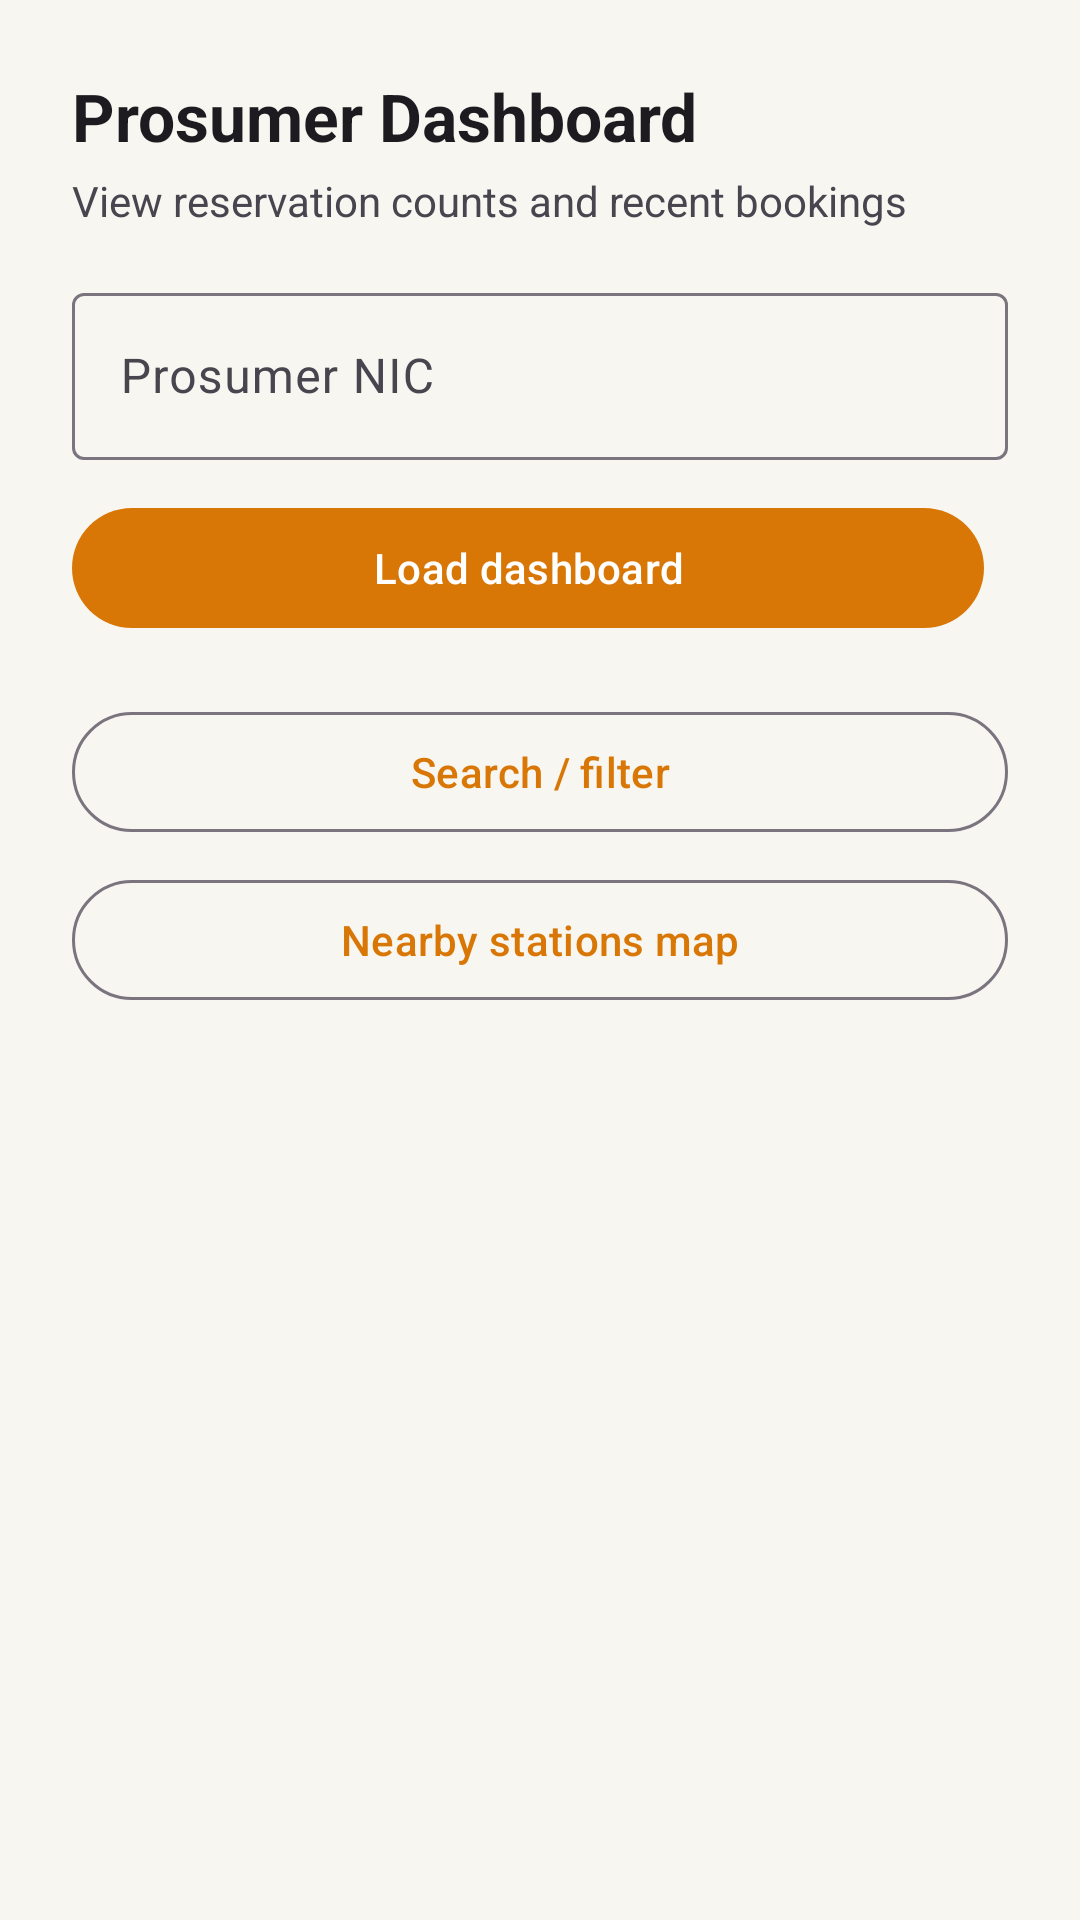

Write the Android layout XML for this screen, with the resource values it uses.
<!-- AndroidManifest.xml: application theme Theme.SmartSolarMicrogridTradingSystem -->
<!-- res/layout/activity_dashboard.xml -->
<?xml version="1.0" encoding="utf-8"?>
<androidx.constraintlayout.widget.ConstraintLayout xmlns:android="http://schemas.android.com/apk/res/android"
    xmlns:app="http://schemas.android.com/apk/res-auto"
    xmlns:tools="http://schemas.android.com/tools"
    android:id="@+id/dashboardRoot"
    android:layout_width="match_parent"
    android:layout_height="match_parent"
    tools:context=".feature.dashboardmaps.ui.DashboardActivity">

    <ScrollView
        android:layout_width="0dp"
        android:layout_height="0dp"
        android:fillViewport="true"
        app:layout_constraintBottom_toBottomOf="parent"
        app:layout_constraintEnd_toEndOf="parent"
        app:layout_constraintStart_toStartOf="parent"
        app:layout_constraintTop_toTopOf="parent">

        <LinearLayout
            android:layout_width="match_parent"
            android:layout_height="wrap_content"
            android:orientation="vertical"
            android:padding="24dp">

            <TextView
                android:id="@+id/tvDashboardTitle"
                android:layout_width="match_parent"
                android:layout_height="wrap_content"
                android:text="@string/dashboard_title"
                android:textColor="?android:attr/textColorPrimary"
                android:textSize="22sp"
                android:textStyle="bold" />

            <TextView
                android:id="@+id/tvDashboardSubtitle"
                android:layout_width="match_parent"
                android:layout_height="wrap_content"
                android:layout_marginTop="4dp"
                android:text="@string/dashboard_subtitle"
                android:textColor="?android:attr/textColorSecondary"
                android:textSize="14sp" />

            <com.google.android.material.textfield.TextInputLayout
                android:id="@+id/tilProsumerId"
                android:layout_width="match_parent"
                android:layout_height="wrap_content"
                android:layout_marginTop="16dp"
                android:hint="@string/dashboard_prosumer_hint">

                <com.google.android.material.textfield.TextInputEditText
                    android:id="@+id/etProsumerId"
                    android:layout_width="match_parent"
                    android:layout_height="wrap_content"
                    android:inputType="text"
                    android:maxLines="1" />
            </com.google.android.material.textfield.TextInputLayout>

            <LinearLayout
                android:layout_width="match_parent"
                android:layout_height="wrap_content"
                android:layout_marginTop="12dp"
                android:orientation="horizontal">

                <com.google.android.material.button.MaterialButton
                    android:id="@+id/btnLoadDashboard"
                    android:layout_width="0dp"
                    android:layout_height="wrap_content"
                    android:layout_marginEnd="8dp"
                    android:layout_weight="1"
                    android:text="@string/action_load" />

                <com.google.android.material.button.MaterialButton
                    android:id="@+id/btnRetryDashboard"
                    style="@style/Widget.Material3.Button.OutlinedButton"
                    android:layout_width="0dp"
                    android:layout_height="wrap_content"
                    android:layout_weight="1"
                    android:text="@string/action_retry"
                    android:visibility="gone" />
            </LinearLayout>

            <ProgressBar
                android:id="@+id/progressDashboard"
                android:layout_width="wrap_content"
                android:layout_height="wrap_content"
                android:layout_gravity="center_horizontal"
                android:layout_marginTop="16dp"
                android:visibility="gone" />

            <TextView
                android:id="@+id/tvDashboardError"
                android:layout_width="match_parent"
                android:layout_height="wrap_content"
                android:layout_marginTop="12dp"
                android:textColor="@android:color/holo_red_dark"
                android:visibility="gone" />

            <LinearLayout
                android:id="@+id/layoutMetrics"
                android:layout_width="match_parent"
                android:layout_height="wrap_content"
                android:layout_marginTop="16dp"
                android:orientation="horizontal"
                android:visibility="gone">

                <com.google.android.material.card.MaterialCardView
                    android:layout_width="0dp"
                    android:layout_height="wrap_content"
                    android:layout_marginEnd="8dp"
                    android:layout_weight="1"
                    app:cardCornerRadius="8dp"
                    app:cardElevation="1dp">

                    <LinearLayout
                        android:layout_width="match_parent"
                        android:layout_height="wrap_content"
                        android:orientation="vertical"
                        android:padding="16dp">

                        <TextView
                            android:layout_width="match_parent"
                            android:layout_height="wrap_content"
                            android:text="@string/dashboard_pending_label"
                            android:textColor="?android:attr/textColorSecondary"
                            android:textSize="12sp" />

                        <TextView
                            android:id="@+id/tvPendingCount"
                            android:layout_width="match_parent"
                            android:layout_height="wrap_content"
                            android:layout_marginTop="4dp"
                            android:text="0"
                            android:textColor="?android:attr/textColorPrimary"
                            android:textSize="28sp"
                            android:textStyle="bold" />
                    </LinearLayout>
                </com.google.android.material.card.MaterialCardView>

                <com.google.android.material.card.MaterialCardView
                    android:layout_width="0dp"
                    android:layout_height="wrap_content"
                    android:layout_weight="1"
                    app:cardCornerRadius="8dp"
                    app:cardElevation="1dp">

                    <LinearLayout
                        android:layout_width="match_parent"
                        android:layout_height="wrap_content"
                        android:orientation="vertical"
                        android:padding="16dp">

                        <TextView
                            android:layout_width="match_parent"
                            android:layout_height="wrap_content"
                            android:text="@string/dashboard_approved_future_label"
                            android:textColor="?android:attr/textColorSecondary"
                            android:textSize="12sp" />

                        <TextView
                            android:id="@+id/tvApprovedFutureCount"
                            android:layout_width="match_parent"
                            android:layout_height="wrap_content"
                            android:layout_marginTop="4dp"
                            android:text="0"
                            android:textColor="?android:attr/textColorPrimary"
                            android:textSize="28sp"
                            android:textStyle="bold" />
                    </LinearLayout>
                </com.google.android.material.card.MaterialCardView>
            </LinearLayout>

            <TextView
                android:id="@+id/tvRecentHeader"
                android:layout_width="match_parent"
                android:layout_height="wrap_content"
                android:layout_marginTop="20dp"
                android:text="@string/dashboard_recent_header"
                android:textAllCaps="true"
                android:textColor="?android:attr/textColorSecondary"
                android:textSize="12sp"
                android:textStyle="bold"
                android:visibility="gone" />

            <androidx.recyclerview.widget.RecyclerView
                android:id="@+id/rvRecentBookings"
                android:layout_width="match_parent"
                android:layout_height="wrap_content"
                android:layout_marginTop="8dp"
                android:nestedScrollingEnabled="false"
                android:visibility="gone" />

            <TextView
                android:id="@+id/tvRecentEmpty"
                android:layout_width="match_parent"
                android:layout_height="wrap_content"
                android:layout_marginTop="12dp"
                android:text="@string/dashboard_recent_empty"
                android:textColor="?android:attr/textColorSecondary"
                android:visibility="gone" />

            <com.google.android.material.button.MaterialButton
                android:id="@+id/btnOpenSearch"
                style="@style/Widget.Material3.Button.OutlinedButton"
                android:layout_width="match_parent"
                android:layout_height="wrap_content"
                android:layout_marginTop="20dp"
                android:text="@string/action_open_search" />

            <com.google.android.material.button.MaterialButton
                android:id="@+id/btnOpenNearbyMap"
                style="@style/Widget.Material3.Button.OutlinedButton"
                android:layout_width="match_parent"
                android:layout_height="wrap_content"
                android:layout_marginTop="8dp"
                android:text="@string/action_open_nearby_map" />
        </LinearLayout>
    </ScrollView>
</androidx.constraintlayout.widget.ConstraintLayout>
<!-- resources referenced by this layout -->
<resources>
  <string name="action_load">Load dashboard</string>
  <string name="action_open_nearby_map">Nearby stations map</string>
  <string name="action_open_search">Search / filter</string>
  <string name="action_retry">Retry</string>
  <string name="dashboard_approved_future_label">Approved (future)</string>
  <string name="dashboard_pending_label">Pending</string>
  <string name="dashboard_prosumer_hint">Prosumer NIC</string>
  <string name="dashboard_recent_empty">No recent bookings for this prosumer.</string>
  <string name="dashboard_recent_header">Recent bookings</string>
  <string name="dashboard_subtitle">View reservation counts and recent bookings</string>
  <string name="dashboard_title">Prosumer Dashboard</string>
  <style name="Theme.SmartSolarMicrogridTradingSystem" parent="Base.Theme.SmartSolarMicrogridTradingSystem" />
  <style name="Base.Theme.SmartSolarMicrogridTradingSystem" parent="Theme.Material3.Light.NoActionBar">
          
          <item name="colorPrimary">@color/solar_orange</item>
          <item name="colorSecondary">@color/solar_orange</item>
          <item name="android:windowBackground">@color/home_bg</item>
          <item name="android:colorBackground">@color/home_bg</item>
      </style>
  <color name="solar_orange">#D97706</color>
  <color name="home_bg">#F7F6F1</color>
</resources>
